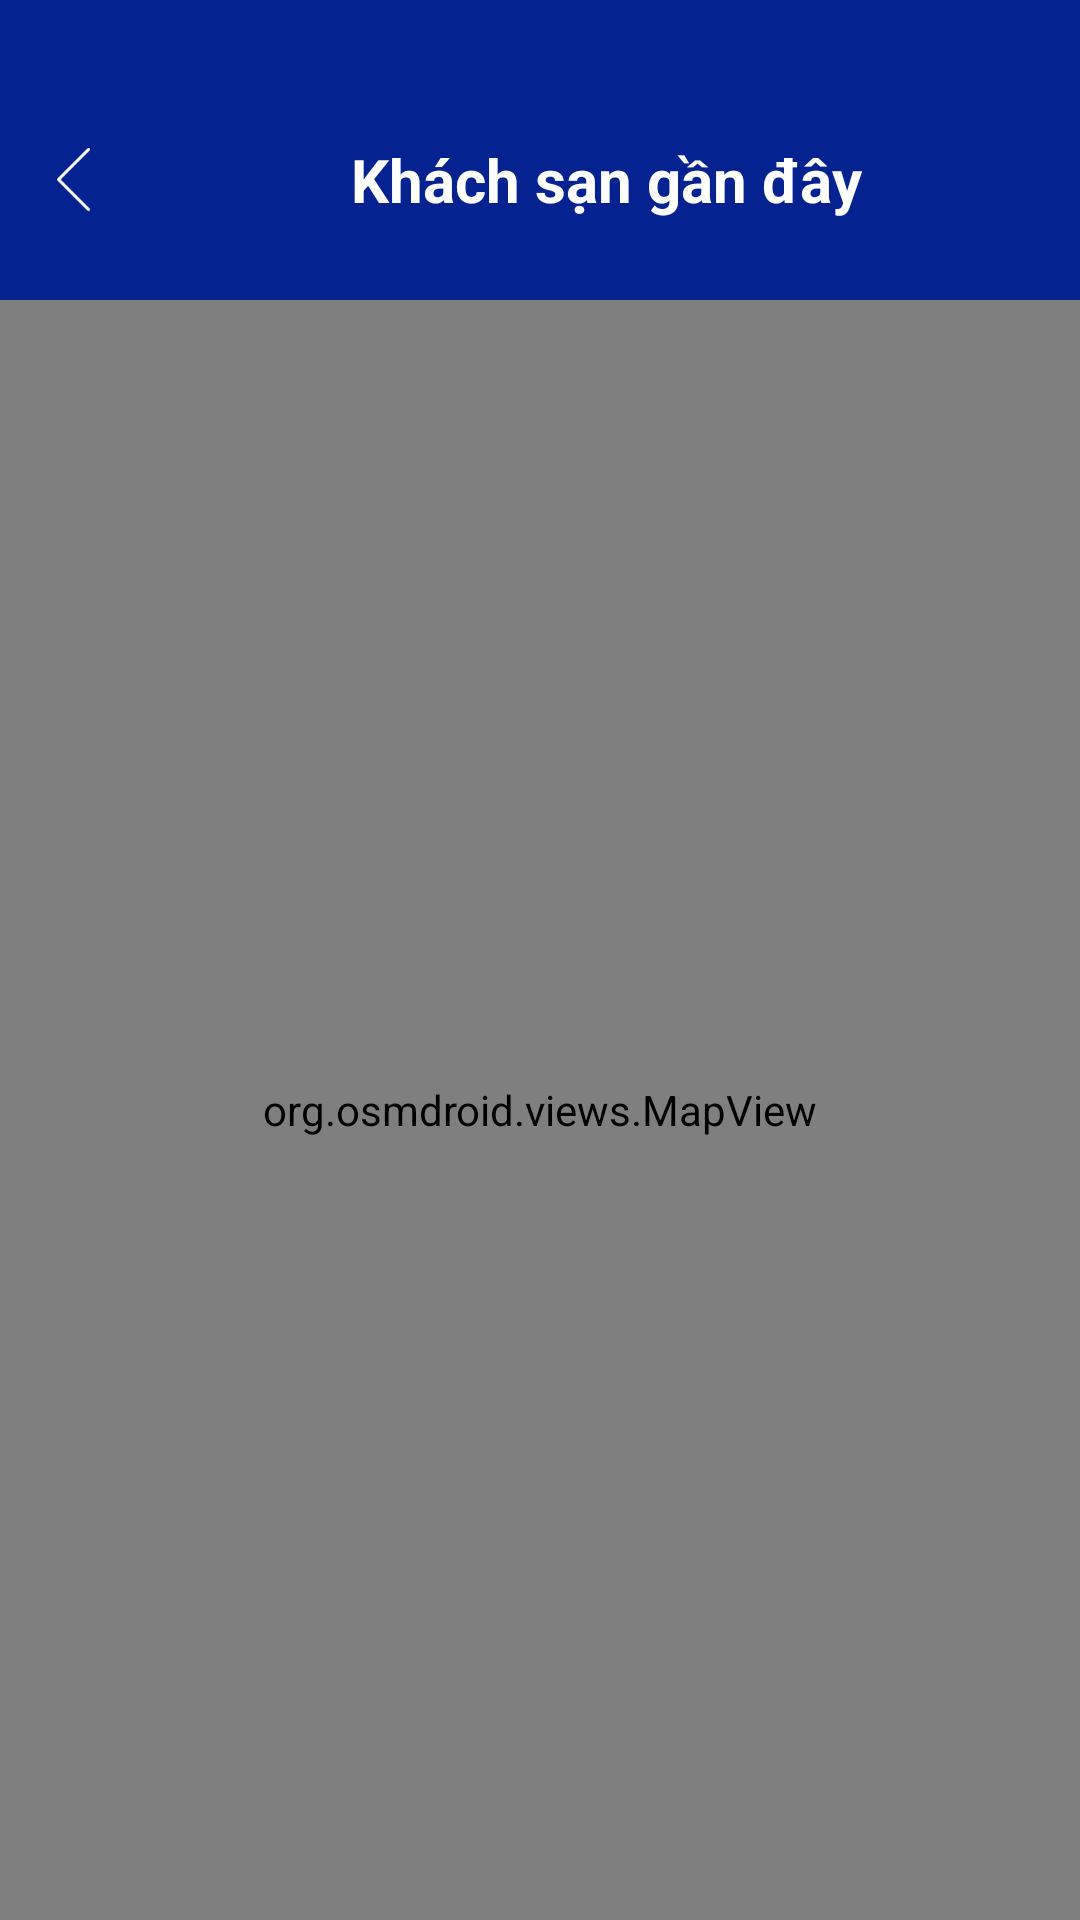

Produce the Android XML layout that renders to this screen, including the resource entries it uses.
<!-- AndroidManifest.xml: application theme Theme.HotelBookingApp -->
<!-- res/layout/activity_map.xml -->
<?xml version="1.0" encoding="utf-8"?>
<androidx.constraintlayout.widget.ConstraintLayout xmlns:android="http://schemas.android.com/apk/res/android"
    xmlns:app="http://schemas.android.com/apk/res-auto"
    android:layout_width="match_parent"
    android:layout_height="match_parent">

    
    <LinearLayout
        android:background="@color/blue500"
        android:id="@+id/headerLayout"
        android:layout_width="0dp"
        android:layout_height="100dp"
        android:orientation="horizontal"
        android:paddingTop="20dp"
        android:paddingLeft="12dp"
        app:layout_constraintTop_toTopOf="parent"
        app:layout_constraintStart_toStartOf="parent"
        app:layout_constraintEnd_toEndOf="parent">
        <ImageView
            android:id="@+id/btnBack"
            android:layout_width="25dp"
            android:layout_height="25dp"
            android:layout_gravity="center_vertical"
            android:src="@drawable/ic_back_white"
            android:contentDescription="Back"
            app:tint="@android:color/white" />

        <TextView
            android:id="@+id/tvTitle"
            android:layout_width="wrap_content"
            android:layout_height="wrap_content"
            android:layout_marginStart="80dp"
            android:text="Khách sạn gần đây"
            android:textColor="@android:color/white"
            android:textSize="20sp"
            android:textStyle="bold"
            android:layout_gravity="center_vertical" />
    </LinearLayout>
    
    <org.osmdroid.views.MapView
        android:id="@+id/map_View"
        android:layout_width="0dp"
        android:layout_height="0dp"
        app:layout_constraintTop_toBottomOf="@id/headerLayout"
        app:layout_constraintBottom_toBottomOf="parent"
        app:layout_constraintStart_toStartOf="parent"
        app:layout_constraintEnd_toEndOf="parent" />
</androidx.constraintlayout.widget.ConstraintLayout>
<!-- resources referenced by this layout -->
<resources>
  <color name="blue500">#042390</color>
  <!-- drawable ic_back_white: png bitmap (drawable, 408 bytes) -->
  <style name="Theme.HotelBookingApp" parent="Base.Theme.HotelBookingApp" />
  <style name="Base.Theme.HotelBookingApp" parent="Theme.Material3.DayNight.NoActionBar">
          
          
      </style>
</resources>
